Photos from the image-classification dataset "garbage_concat_lite" in the GitHub repository GitKentC/dataset. Its 17 classes are: battery, biological waste, brown glass, light bulb, cardboard, ceramic, clothes, diaper, drugs, green glass, food leftovers, metal, paper, plastic, shoes, toothbrush, white glass.

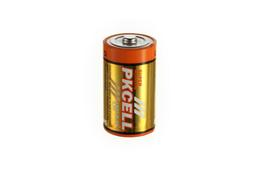
Label: battery

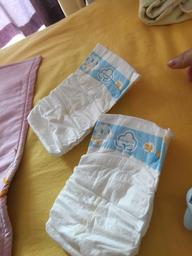
Label: diaper

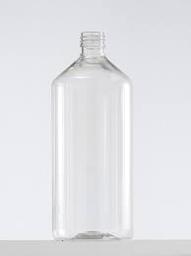
Label: white glass

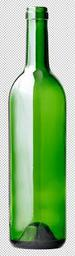
Label: green glass

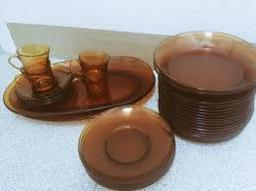
Label: brown glass

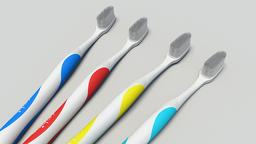
Label: toothbrush
